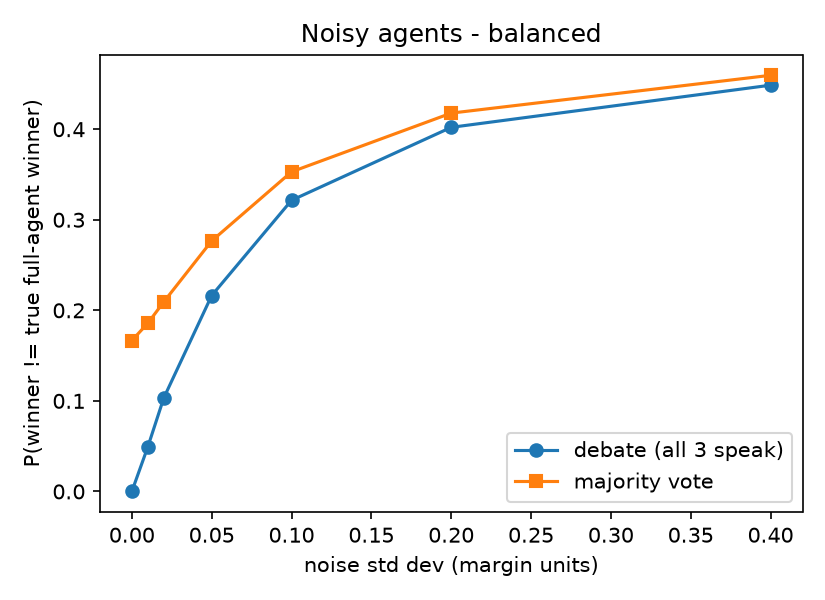

The data file committed next to this chart (first rows):
noise_sd, debate_mismatch_rate, majority_mismatch_rate, n_trials
0.0, 0.0, 0.1667, 24000
0.01, 0.04921, 0.1858, 24000
0.02, 0.1033, 0.2094, 24000
0.05, 0.2163, 0.2767, 24000
0.1, 0.3215, 0.353, 24000
0.2, 0.4021, 0.4178, 24000
0.4, 0.4486, 0.4595, 24000
